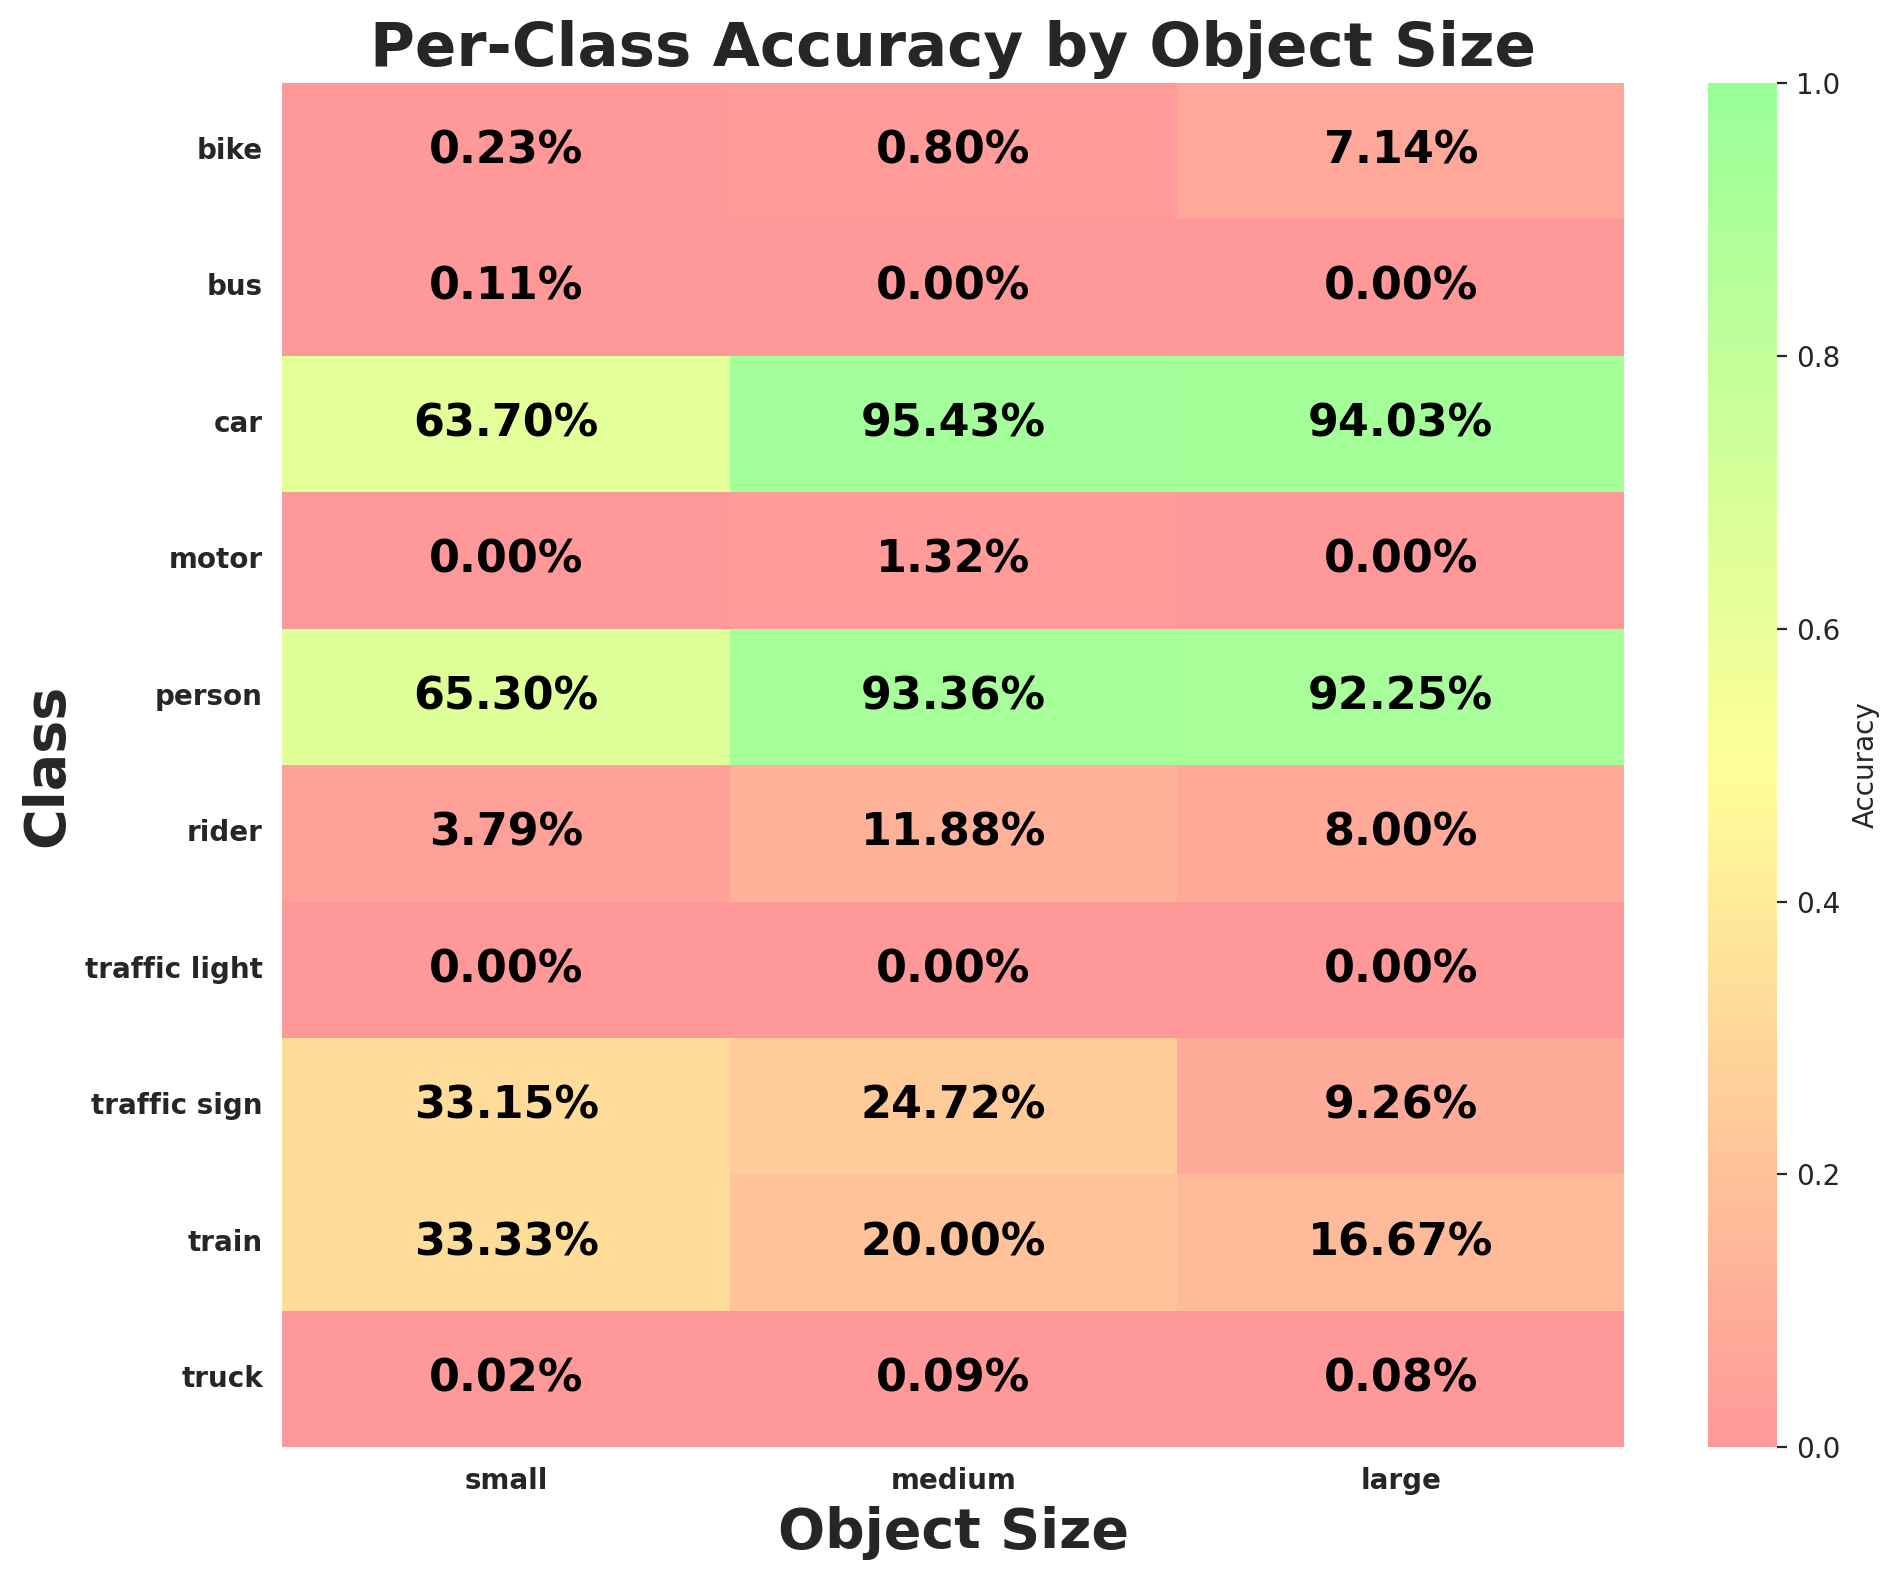

The file beside this chart, header and first rows:
class_id, class_name, size_bucket, expected, matched, accuracy
0, person, small, 23271, 15196, 0.653
0, person, medium, 1250, 1167, 0.9336
0, person, large, 129, 119, 0.9225
1, rider, small, 1109, 42, 0.03787
1, rider, medium, 160, 19, 0.1187
1, rider, large, 25, 2, 0.08
2, car, small, 167001, 106382, 0.637
2, car, medium, 27324, 26076, 0.9543
2, car, large, 10825, 10179, 0.9403
3, truck, small, 5226, 1, 0.0001914
3, truck, medium, 2145, 2, 0.0009324
3, truck, large, 1333, 1, 0.0007502
4, bus, small, 1898, 2, 0.001054
4, bus, medium, 759, 0, 0.0
4, bus, large, 560, 0, 0.0
5, train, small, 12, 4, 0.3333
5, train, medium, 10, 2, 0.2
5, train, large, 6, 1, 0.1667
6, motor, small, 669, 0, 0.0
6, motor, medium, 151, 2, 0.01325
6, motor, large, 21, 0, 0.0
7, bike, small, 1719, 4, 0.002327
7, bike, medium, 251, 2, 0.007968
7, bike, large, 28, 2, 0.07143
8, traffic light, small, 52806, 0, 0.0
8, traffic light, medium, 31, 0, 0.0
8, traffic light, large, 3, 0, 0.0
9, traffic sign, small, 67791, 22474, 0.3315
9, traffic sign, medium, 1161, 287, 0.2472
9, traffic sign, large, 54, 5, 0.09259
